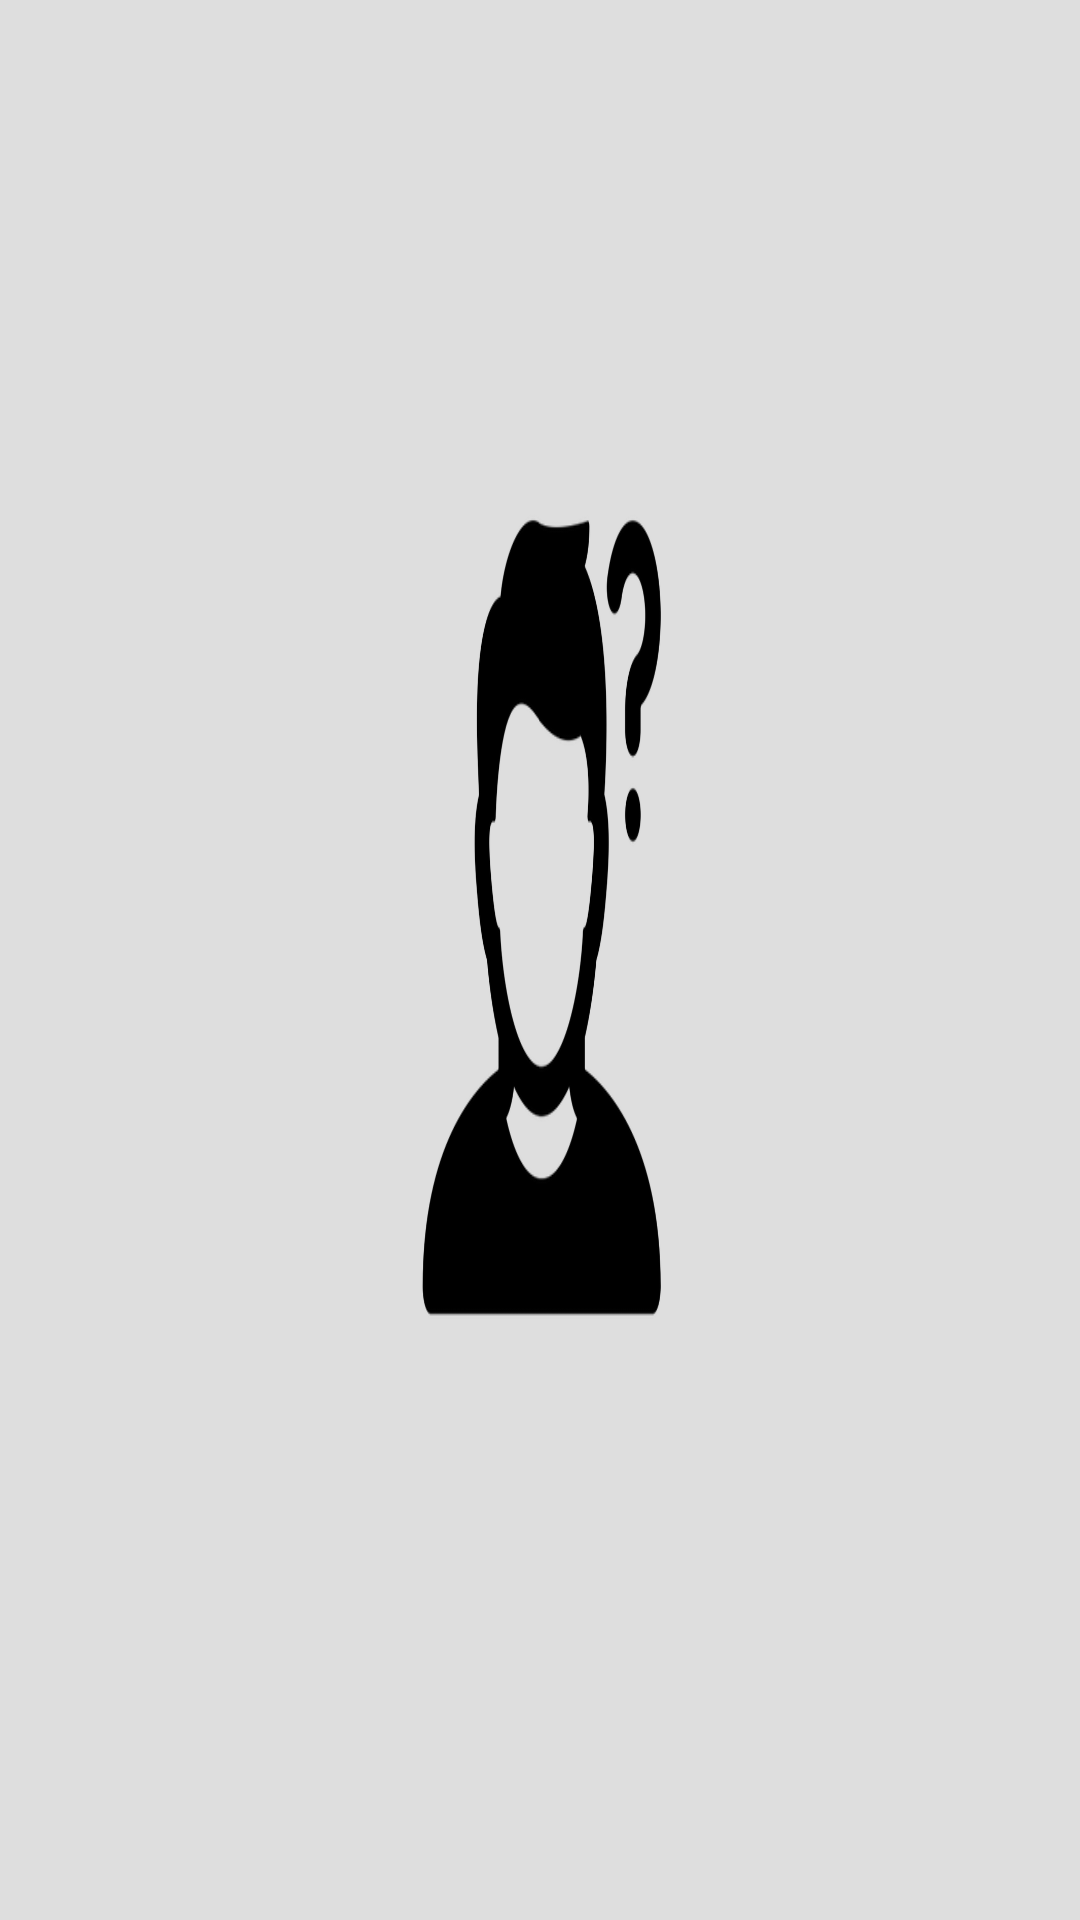

Layout XML and referenced resources for this Android screen:
<!-- AndroidManifest.xml: application theme AppTheme.NoActionBar -->
<!-- res/layout/viewpager_image.xml -->
<?xml version="1.0" encoding="utf-8"?>
<LinearLayout xmlns:android="http://schemas.android.com/apk/res/android"
    android:orientation="vertical" android:layout_width="match_parent"
    android:layout_height="match_parent">
    <ImageView
        android:id="@+id/pager_image"
        android:layout_width="match_parent"
        android:layout_height="match_parent"
        android:background="@drawable/not_found_long"
        android:scaleType="fitXY"/>
</LinearLayout>
<!-- resources referenced by this layout -->
<resources>
  <!-- drawable not_found_long: png bitmap (drawable, 91069 bytes) -->
  <style name="AppTheme.NoActionBar" parent="Theme.AppCompat.Light.NoActionBar">
          <item name="windowActionBar">false</item>
          <item name="windowNoTitle">true</item>
          <item name="colorPrimary">@color/colorPrimary</item>
          <item name="colorPrimaryDark">@color/colorPrimaryDark</item>
          <item name="colorAccent">@color/colorAccent</item>
      </style>
  <color name="colorPrimary">#009c8e</color>
  <color name="colorPrimaryDark">#004D40</color>
  <color name="colorAccent">#EF5350</color>
</resources>
